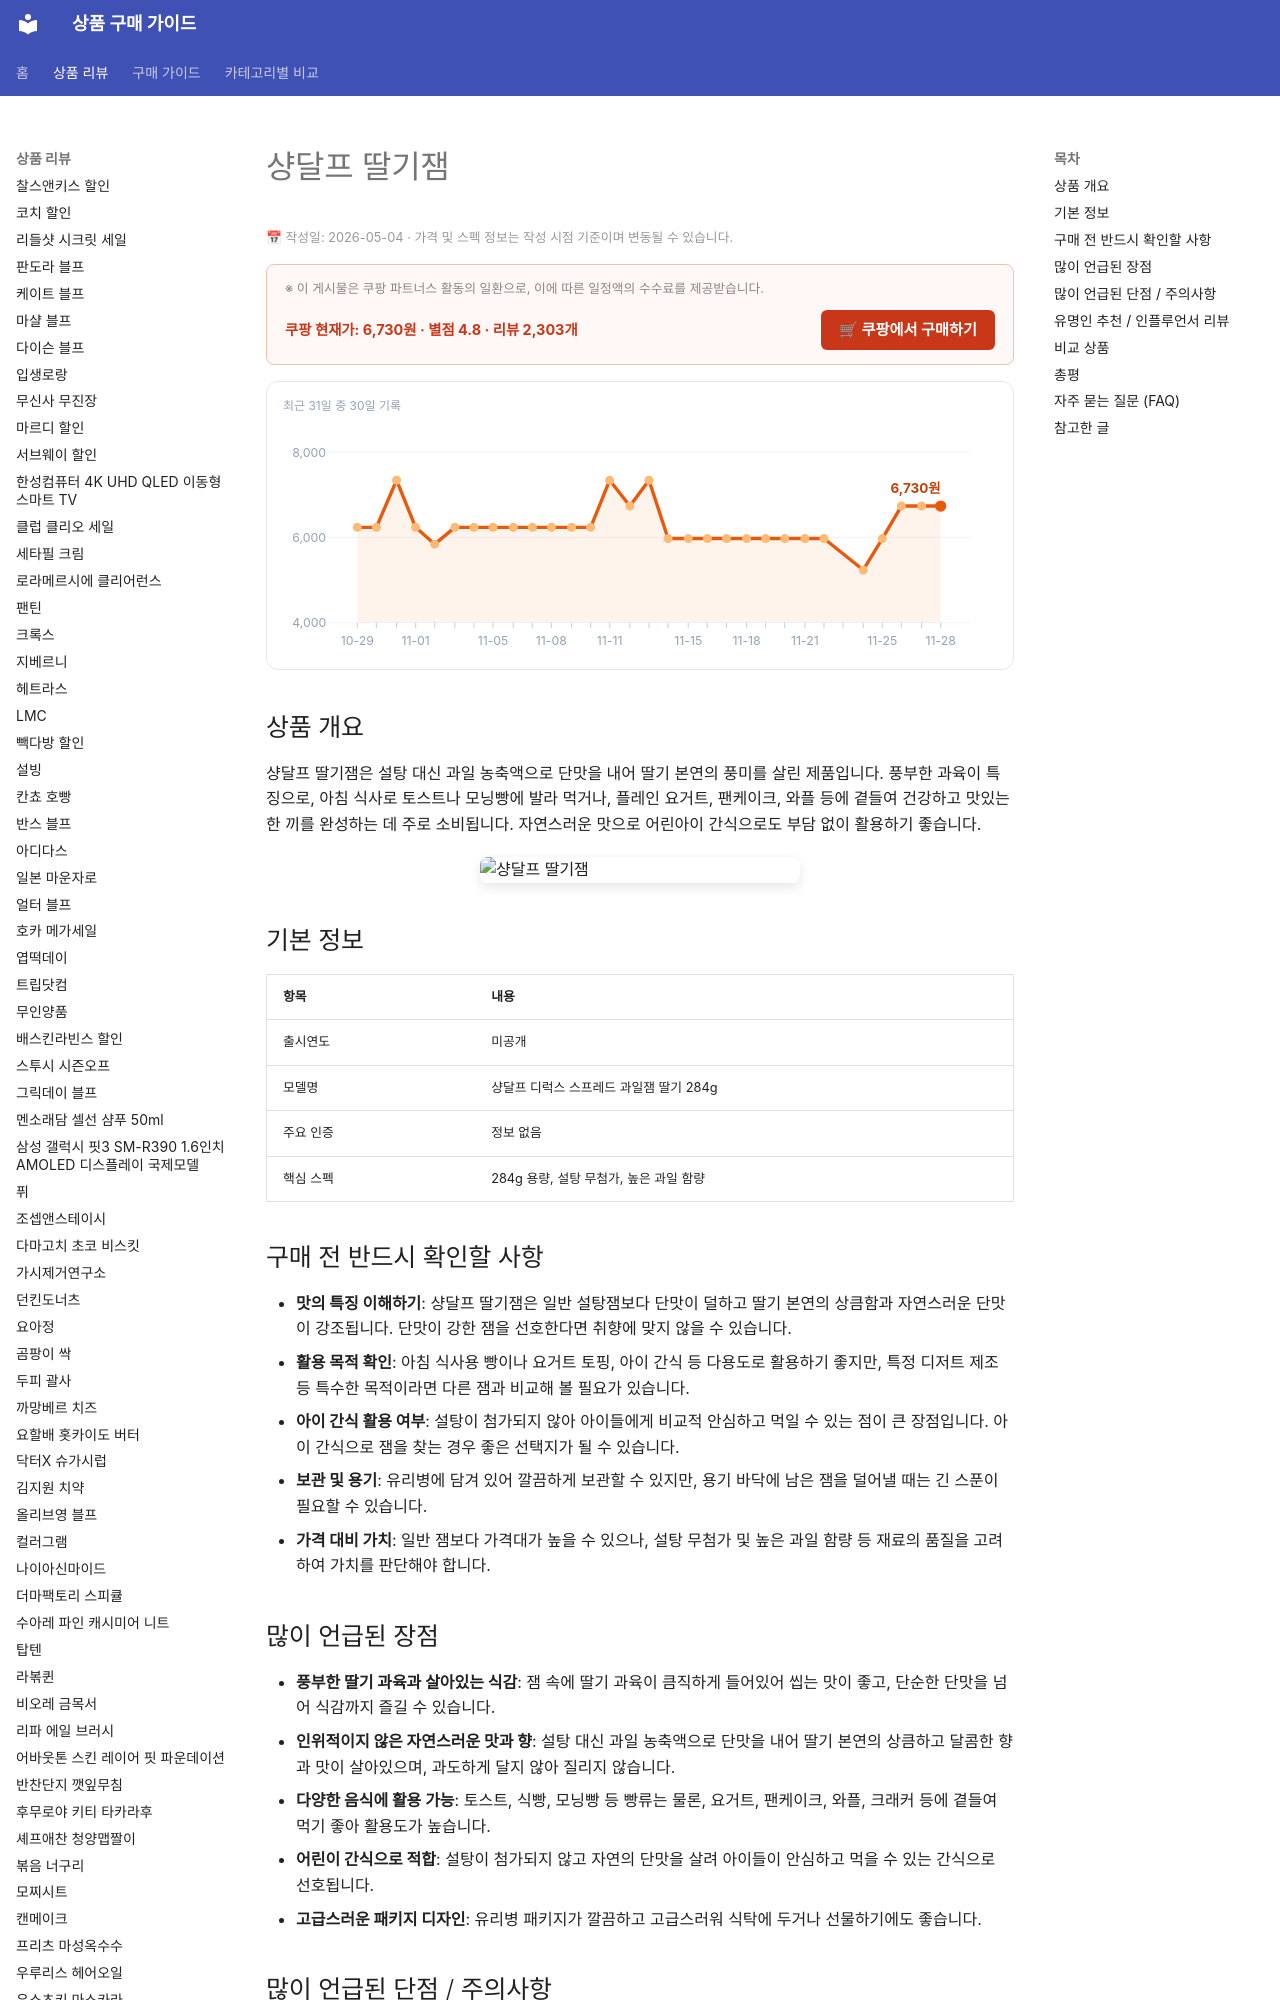

repository: buysense/product-research-wiki · page: products/st-dalfour-strawberry-jam/index.html · generator: mkdocs

---
image: https://thumbnail.coupangcdn.com/thumbnails/remote/492x492ex/image/retail/images/811527186775297-1b7d0c70-184f-4338-8b22-283693ffecb3.jpg
title: 샹달프 딸기잼 구매 가이드
date: 2026-05-04
description: 샹달프 딸기잼은 설탕 대신 과일 본연의 단맛과 풍부한 과육으로 온 가족 아침 식사나 아이 간식으로 활용하기 좋은 프리미엄 잼입니다.
contentUpdated: 2026-05-04
---
<!-- bs:jsonld -->
<script type="application/ld+json">
{
  "@context": "https://schema.org",
  "@type": "Product",
  "name": "st-dalfour-strawberry-jam",
  "image": [
    "https://thumbnail.coupangcdn.com/thumbnails/remote/492x492ex/image/retail/images/811527186775297-1b7d0c70-184f-4338-8b22-283693ffecb3.jpg",
    "https://thumbnail.coupangcdn.com/thumbnails/remote/492x492ex/image/retail/images/cb3f3ff6-9719-4e71-a4d3-f03430a14f645879158554138002820.png"
  ],
  "offers": {
    "@type": "Offer",
    "priceCurrency": "KRW",
    "price": "6730",
    "url": "https://link.coupang.com/a/eB37JS",
    "availability": "https://schema.org/InStock",
    "priceValidUntil": "2026-12-05"
  },
  "aggregateRating": {
    "@type": "AggregateRating",
    "ratingValue": 4.8,
    "reviewCount": 2303,
    "bestRating": 5,
    "worstRating": 1
  }
